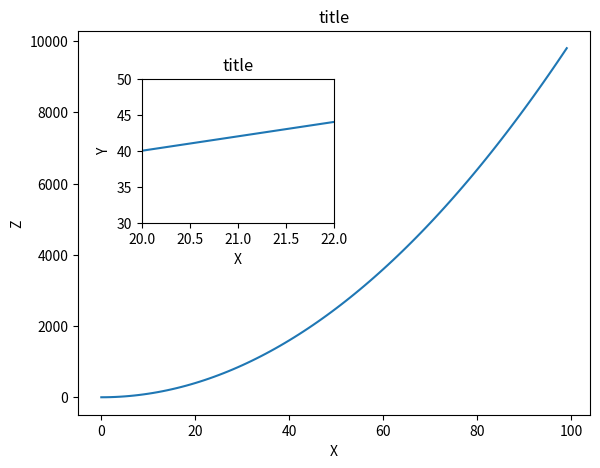

Generate this figure with matplotlib:
#!/usr/bin/env python3
import matplotlib.pyplot as plt
import numpy as np

x = np.arange(0, 100)
y = x*2
z = x**2

fig = plt.figure()

ax1 = fig.add_axes([.1, .1, .8, .8])
ax1.set_title('title')
ax1.set_xlabel('X')
ax1.set_ylabel('Z')
ax1.plot(x, z)

ax2 = fig.add_axes([.2, .5, .3, .3])
ax2.set_title('title')
ax2.set_xlabel('X')
ax2.set_ylabel('Y')
ax2.set_xlim([20, 22])
ax2.set_ylim([30, 50])
ax2.plot(x, y)

#  plt.plot(x, y)
plt.show()
